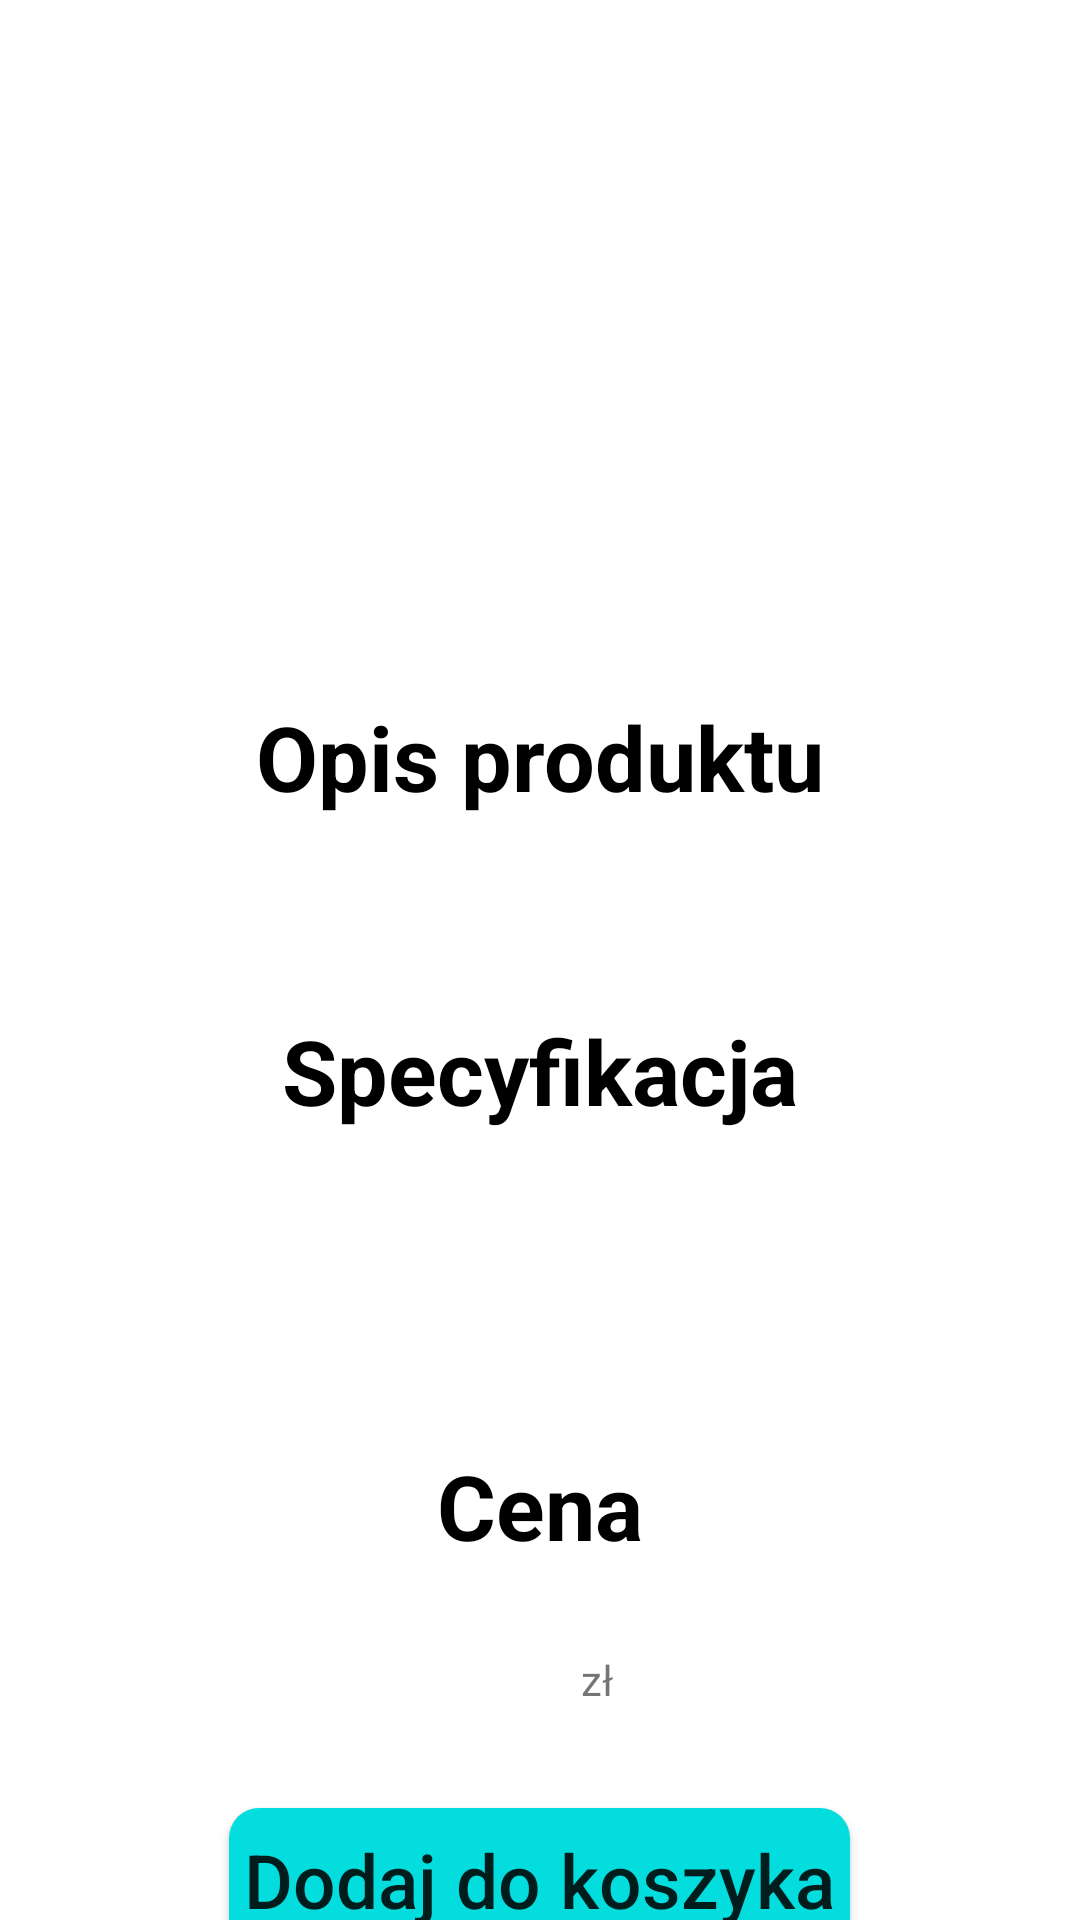

The Android layout XML behind this screen, and the referenced resources:
<!-- AndroidManifest.xml: application theme Theme.PAMProjekt -->
<!-- res/layout/fragment_scrolling.xml -->
<?xml version="1.0" encoding="utf-8"?>
<androidx.core.widget.NestedScrollView xmlns:android="http://schemas.android.com/apk/res/android"
    xmlns:app="http://schemas.android.com/apk/res-auto"
    xmlns:tools="http://schemas.android.com/tools"
    android:layout_width="match_parent"
    android:layout_height="match_parent"
    tools:context=".ScrollingFragment"
    android:background="@color/white">

    <LinearLayout
        android:layout_width="match_parent"
        android:layout_height="wrap_content"
        android:orientation="vertical"
        android:padding="16dp">

        <ImageView
            android:id="@+id/imageViewIcon"
            android:layout_width="200dp"
            android:layout_height="200dp"
            android:contentDescription="@string/logo"
            android:layout_gravity="center" />

        <TextView
            android:layout_width="wrap_content"
            android:layout_height="wrap_content"
            android:layout_margin="@dimen/text_margin"
            android:text="Opis produktu"
            android:layout_gravity="center"
            android:textSize="30dp"
            android:textStyle="bold"
            android:textColor="@color/black"/>
        <TextView
            android:id="@+id/textViewDetail"
            android:layout_width="match_parent"
            android:layout_height="wrap_content"
            android:textAppearance="?android:textAppearanceMedium"
            android:layout_marginTop="8dp" />

        <TextView
            android:layout_width="wrap_content"
            android:layout_height="wrap_content"
            android:layout_margin="@dimen/text_margin"
            android:text="Specyfikacja"
            android:layout_gravity="center"
            android:textSize="30dp"
            android:textStyle="bold"
            android:textColor="@color/black"/>

        <TextView
            android:id="@+id/textViewDevice"
            android:layout_width="match_parent"
            android:layout_height="wrap_content"
            android:textAppearance="?android:textAppearanceMedium"
            android:textStyle="bold"
            android:layout_marginTop="16dp" />

        <TextView
            android:id="@+id/textViewCompany"
            android:layout_width="match_parent"
            android:layout_height="wrap_content"
            android:textAppearance="?android:textAppearanceMedium"
            android:layout_marginTop="8dp" />
        <TextView
            android:layout_width="wrap_content"
            android:layout_height="wrap_content"
            android:layout_margin="@dimen/text_margin"
            android:text="Cena"
            android:layout_gravity="center"
            android:textSize="30dp"
            android:textStyle="bold"
            android:textColor="@color/black"/>

        <LinearLayout
            android:layout_width="127dp"
            android:layout_height="wrap_content"
            android:layout_gravity="center"
            android:orientation="horizontal">

            <TextView
                android:id="@+id/textViewPrice"
                android:layout_width="74dp"
                android:layout_height="wrap_content"
                android:layout_marginTop="8dp"
                android:gravity="right"
                android:textAppearance="?android:textAppearanceMedium" />

            <TextView
                android:id="@+id/Waluta"
                android:layout_width="51dp"
                android:layout_height="wrap_content"
                android:layout_marginTop="8dp"
                android:text=" zł" />
        </LinearLayout>

        <TextView
            android:id="@+id/pusty"
            android:layout_width="74dp"
            android:layout_height="wrap_content"
            android:layout_marginTop="8dp"
            android:gravity="right"
            android:textAppearance="?android:textAppearanceMedium" />
        <Button
            android:id="@+id/gotoBasket"
            style="@style/ButtonStyle"
            android:layout_width="wrap_content"
            android:layout_height="wrap_content"
            android:layout_gravity="center"
            android:background="@drawable/background_button"
            android:text="Dodaj do koszyka"
            android:textSize="25dp" />

        <TextView
            android:layout_width="wrap_content"
            android:layout_height="wrap_content"
            android:text=""/>

    </LinearLayout>

</androidx.core.widget.NestedScrollView>
<!-- resources referenced by this layout -->
<resources>
  <color name="black">#FF000000</color>
  <color name="white">#FFFFFFFF</color>
  <dimen name="text_margin">16dp</dimen>
  <!-- drawable background_button (drawable) -->
  <?xml version="1.0" encoding="utf-8"?>
  <selector xmlns:android="http://schemas.android.com/apk/res/android">
      <item>
          <shape>
              <corners android:radius="10dp" />
              <solid android:color="#04DDDD" />
          </shape>
      </item>
  
  </selector>
  <string name="logo">logo</string>
  <style name="ButtonStyle" parent="Widget.AppCompat.Button">
          <item name="android:background">@drawable/background_button</item>
          <item name="android:textAppearance">@style/ButtonTextAppearance</item>
          <item name="android:paddingLeft">5dp</item>
          <item name="android:paddingRight">5dp</item>
      </style>
  <style name="Theme.PAMProjekt" parent="Theme.AppCompat.Light.NoActionBar" />
  <style name="ButtonTextAppearance" parent="TextAppearance.AppCompat.Button">
          <item name="android:textAllCaps">false</item>
          <item name="android:textAlignment">center</item>
      </style>
</resources>
